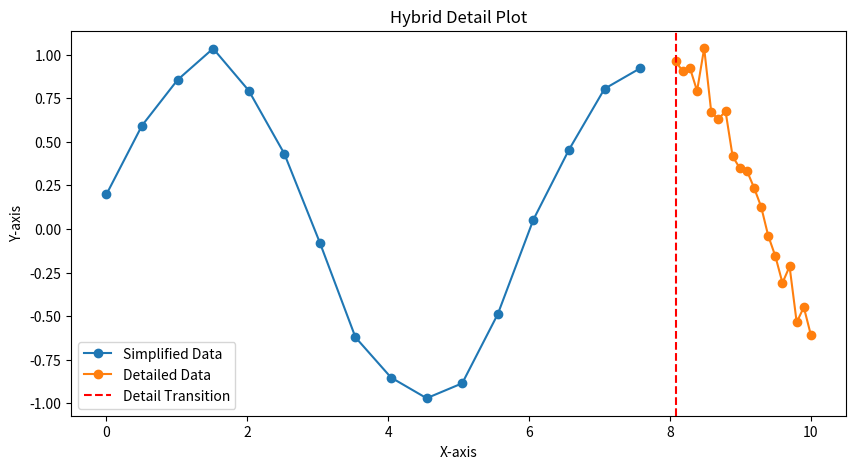

Python code for this plot:

import matplotlib.pyplot as plt
import numpy as np

# Generate example data
x = np.linspace(0, 10, 100)
y = np.sin(x) + np.random.normal(0, 0.1, 100)

# Define the ratio of detailed to simplified data
simplified_ratio = 0.8  # First 80% is simplified
detailed_ratio = 0.2    # Last 20% is detailed

# Calculate the index where the data will transition from simplified to detailed
transition_index = int(len(x) * simplified_ratio)

# Simplify the first 80% of the data by averaging every five points
num_points_to_average = 5
simplified_x = x[:transition_index:num_points_to_average]
simplified_y = [np.mean(y[i:i + num_points_to_average]) for i in range(0, transition_index, num_points_to_average)]

# The last 20% of the data will be detailed
detailed_x = x[transition_index:]
detailed_y = y[transition_index:]

# Create the plot
plt.figure(figsize=(10, 5))

# Plot the simplified data
plt.plot(simplified_x, simplified_y, 'o-', label='Simplified Data')

# Plot the detailed data
plt.plot(detailed_x, detailed_y, 'o-', label='Detailed Data')

# Add a vertical line to indicate the transition point
plt.axvline(x=x[transition_index], color='red', linestyle='--', label='Detail Transition')

# Adding labels and title
plt.xlabel('X-axis')
plt.ylabel('Y-axis')
plt.title('Hybrid Detail Plot')
plt.legend()

# Show the plot
plt.show()